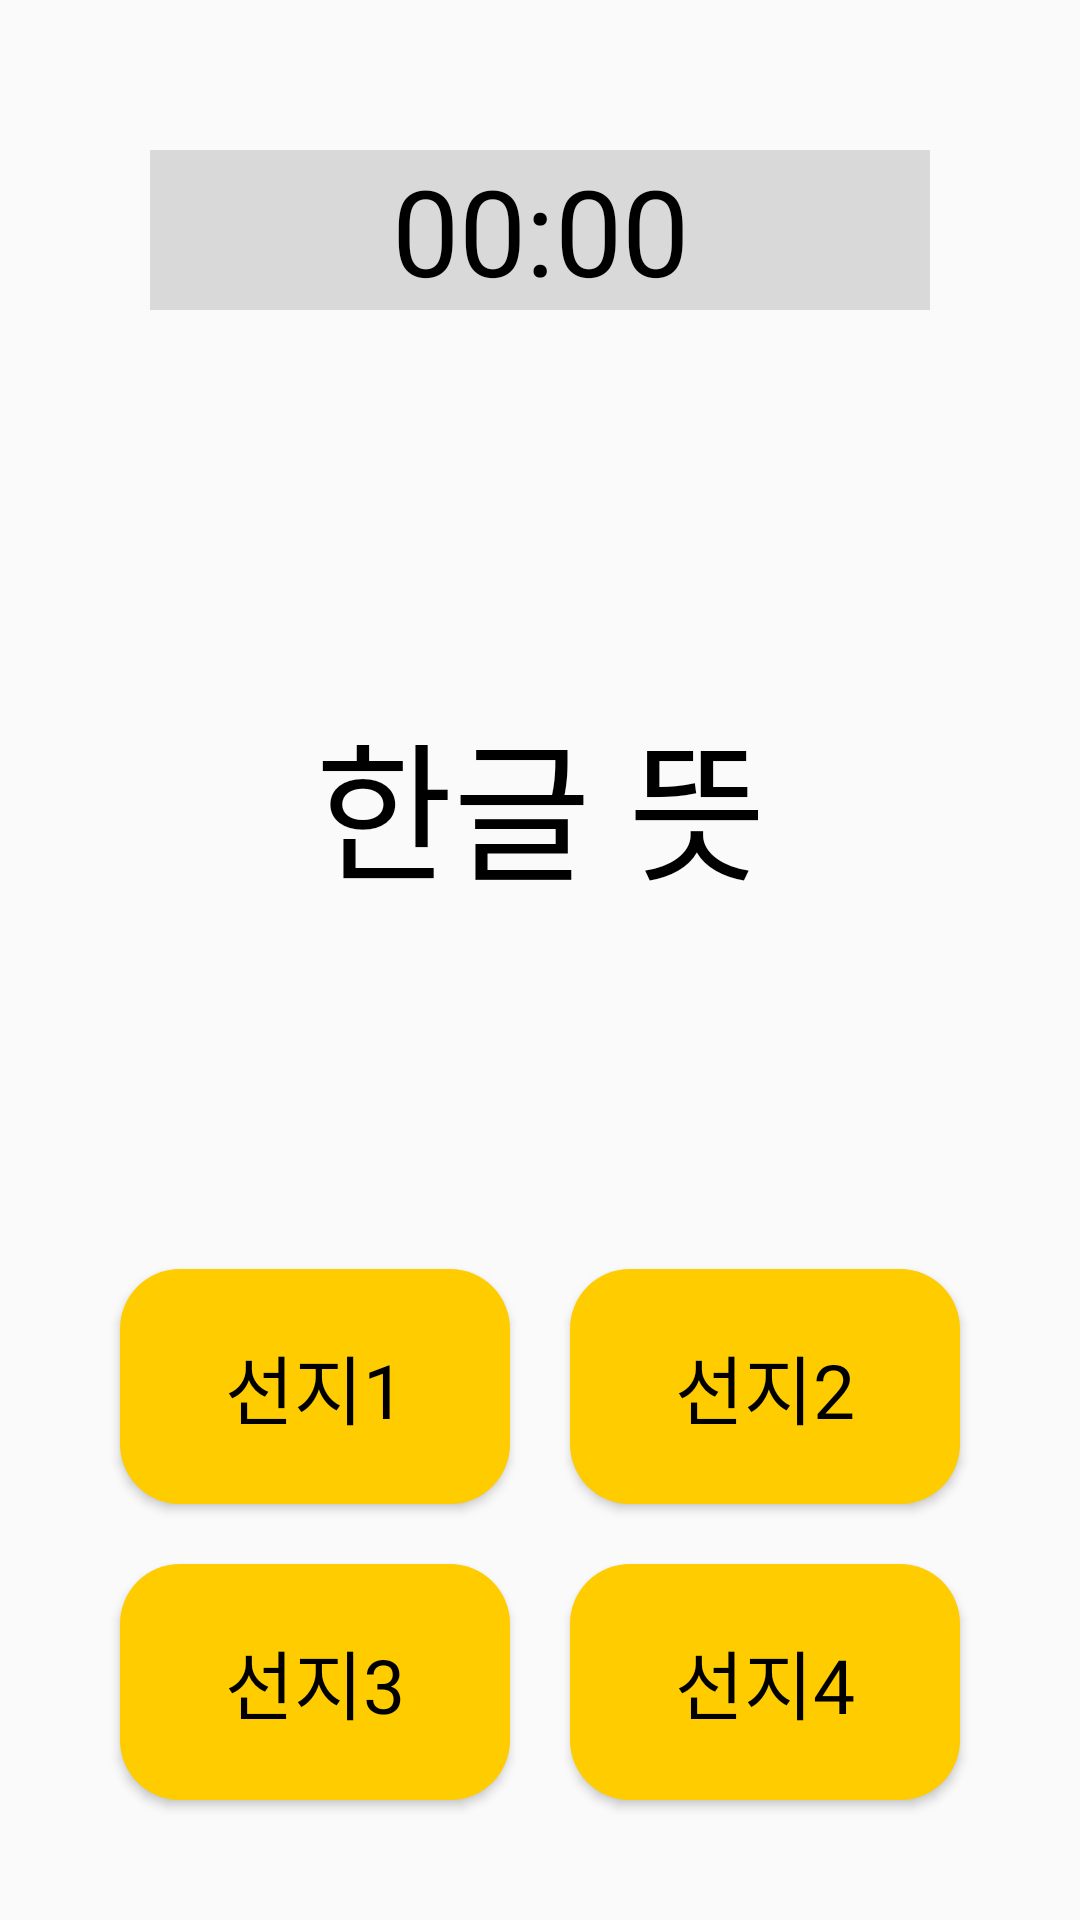

Here is an Android app screen rendered from its layout file. Give the layout XML and the strings, colors and styles it references.
<!-- AndroidManifest.xml: application theme Theme.Wordbook -->
<!-- res/layout/test_korea.xml -->
<?xml version="1.0" encoding="utf-8"?>
<LinearLayout xmlns:android="http://schemas.android.com/apk/res/android"
    android:layout_width="match_parent"
    android:layout_height="match_parent"
    android:orientation="vertical"
    android:id="@+id/testpage">


    <TextView
        android:id="@+id/timer"
        android:layout_width="match_parent"
        android:layout_height="wrap_content"
        android:layout_margin="50dp"
        android:background="#D9D9D9"
        android:text="00:00"
        android:textColor="#000000"
        android:textSize="40dp"
        android:gravity="center"
        android:fontFamily="@font/jua"/>

    
    <LinearLayout
        android:layout_width="match_parent"
        android:layout_height="wrap_content"
        android:layout_weight="1"
        android:orientation="vertical">
        <TextView
            android:id="@+id/test_meaing"
            android:layout_width="match_parent"
            android:layout_height="wrap_content"
            android:layout_weight="1"
            android:text="한글 뜻"
            android:textColor="@color/black"
            android:textSize="50dp"
            android:gravity="center"
            android:fontFamily="@font/jua"
            android:layout_marginVertical="40dp"/>


        <GridLayout
            android:layout_width="match_parent"
            android:layout_height="wrap_content"
            android:layout_weight="1"
            android:columnCount="2"
            android:rowCount="2"
            android:layout_margin="30dp">

            <Button
                android:id="@+id/choice_number1"
                android:layout_width="95dp"
                android:layout_height="40dp"
                android:layout_columnWeight="1"
                android:layout_rowWeight="1"
                android:layout_margin="10dp"
                android:text="선지1"
                android:textColor="@color/black"
                android:textSize="25dp"
                android:fontFamily="@font/jua"
                android:background="@drawable/solid_button"/>
            <Button
                android:id="@+id/choice_number2"
                android:layout_width="95dp"
                android:layout_height="40dp"
                android:layout_columnWeight="1"
                android:layout_rowWeight="1"
                android:layout_margin="10dp"
                android:text="선지2"
                android:textColor="@color/black"
                android:textSize="25dp"
                android:fontFamily="@font/jua"
                android:background="@drawable/solid_button"/>
            <Button
                android:id="@+id/choice_number3"
                android:layout_width="95dp"
                android:layout_height="40dp"
                android:layout_columnWeight="1"
                android:layout_rowWeight="1"
                android:layout_margin="10dp"
                android:text="선지3"
                android:textColor="@color/black"
                android:textSize="25dp"
                android:fontFamily="@font/jua"
                android:background="@drawable/solid_button"/>
            <Button
                android:id="@+id/choice_number4"
                android:layout_width="95dp"
                android:layout_height="40dp"
                android:layout_columnWeight="1"
                android:layout_rowWeight="1"
                android:layout_margin="10dp"
                android:text="선지4"
                android:textColor="@color/black"
                android:textSize="25dp"
                android:fontFamily="@font/jua"
                android:background="@drawable/solid_button"/>

        </GridLayout>


    </LinearLayout>



</LinearLayout>
<!-- resources referenced by this layout -->
<resources>
  <!-- drawable solid_button (drawable) -->
  <?xml version="1.0" encoding="utf-8"?>
  <shape xmlns:android="http://schemas.android.com/apk/res/android"
      android:shape="rectangle">
      <solid
          android:color="#FFCC00"/>
      <corners
          android:radius="20dp"/>
  </shape>
  <style name="Theme.Wordbook" parent="Base.Theme.Wordbook" />
  <style name="Base.Theme.Wordbook" parent="Theme.AppCompat.DayNight.NoActionBar">
          
          
      </style>
  <!-- not gathered from this repository: default colours our renderer supplied (Android Studio template values) -->
  <color name="black">#FF000000</color>
</resources>
